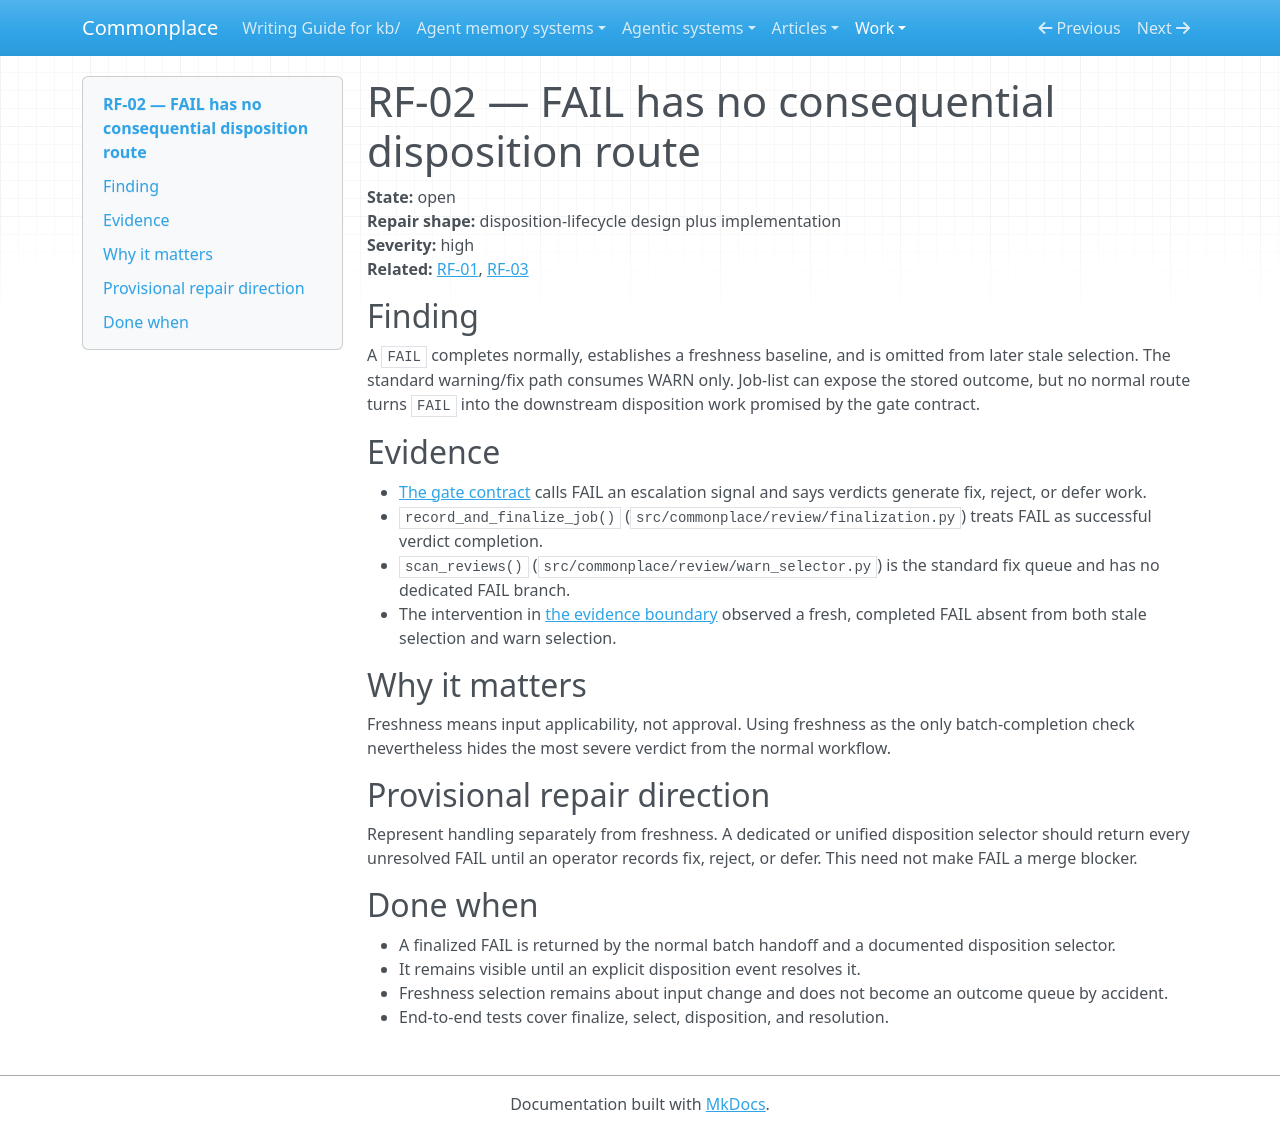

repository: zby/commonplace · page: work/review-evidence-and-disposition-hardening/rf-02-fail-has-no-disposition-route/index.html · generator: mkdocs

# RF-02 — FAIL has no consequential disposition route

**State:** open  
**Repair shape:** disposition-lifecycle design plus implementation  
**Severity:** high  
**Related:** [RF-01](./rf-01-finalization-payload-omits-pair-results.md), [RF-03](./rf-03-report-results-have-no-handling-route.md)

## Finding

A `FAIL` completes normally, establishes a freshness baseline, and is omitted
from later stale selection. The standard warning/fix path consumes WARN only.
Job-list can expose the stored outcome, but no normal route turns `FAIL` into the
downstream disposition work promised by the gate contract.

## Evidence

- [The gate contract](../../types/review-gate.md) calls FAIL an escalation signal
  and says verdicts generate fix, reject, or defer work.
- `record_and_finalize_job()` (`src/commonplace/review/finalization.py`)
  treats FAIL as successful verdict completion.
- `scan_reviews()` (`src/commonplace/review/warn_selector.py`) is the
  standard fix queue and has no dedicated FAIL branch.
- The intervention in [the evidence boundary](./evidence-boundary.md) observed a
  fresh, completed FAIL absent from both stale selection and warn selection.

## Why it matters

Freshness means input applicability, not approval. Using freshness as the only
batch-completion check nevertheless hides the most severe verdict from the
normal workflow.

## Provisional repair direction

Represent handling separately from freshness. A dedicated or unified
disposition selector should return every unresolved FAIL until an operator
records fix, reject, or defer. This need not make FAIL a merge blocker.

## Done when

- A finalized FAIL is returned by the normal batch handoff and a documented
  disposition selector.
- It remains visible until an explicit disposition event resolves it.
- Freshness selection remains about input change and does not become an outcome
  queue by accident.
- End-to-end tests cover finalize, select, disposition, and resolution.
